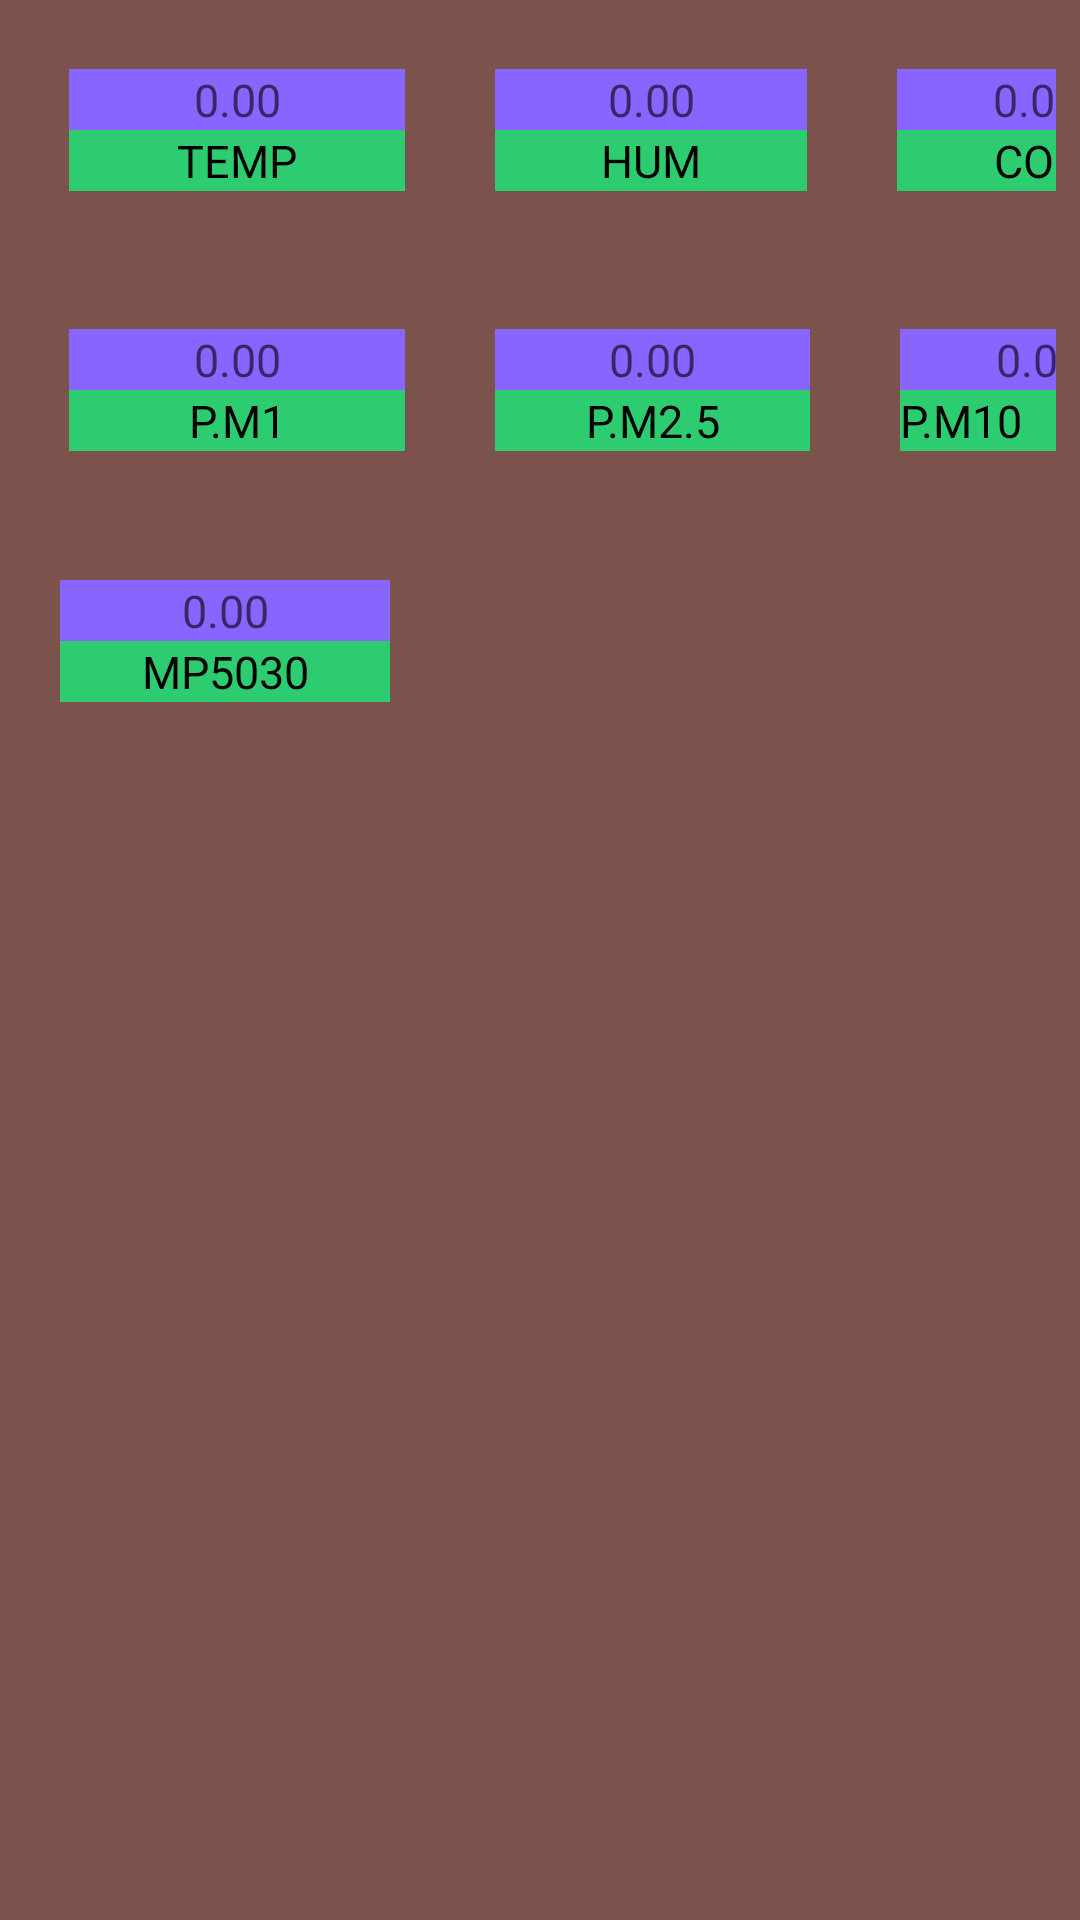

Reconstruct the res/layout file that produces this screen, plus the resources it refers to.
<!-- AndroidManifest.xml: application theme Theme.AQMS -->
<!-- res/layout/notification_expanded.xml -->
<?xml version="1.0" encoding="utf-8"?>
<LinearLayout xmlns:android="http://schemas.android.com/apk/res/android"
    android:layout_width="match_parent"
    android:layout_height="256dp"
    android:background="#7C524D"
    android:orientation="vertical"
    android:textAlignment="center">

    <LinearLayout
        android:layout_width="match_parent"
        android:layout_height="wrap_content"
        android:orientation="horizontal"
        android:padding="8dp">

        <LinearLayout
            android:layout_width="142dp"
            android:layout_height="wrap_content"
            android:orientation="vertical"
            android:padding="15dp">

            <TextView
                android:id="@+id/temp_notification"
                android:layout_width="match_parent"
                android:layout_height="wrap_content"
                android:hint="0.00"
                android:background="@color/values"
                android:textAlignment="center"
                android:textSize="15dp" />

            <TextView
                android:id="@+id/temp_status"
                android:layout_width="match_parent"
                android:layout_height="wrap_content"
                android:background="@color/good"
                android:text="TEMP"
                android:textAlignment="center"
                android:textColor="@color/black"
                android:textSize="15dp" />
        </LinearLayout>

        <LinearLayout
            android:layout_width="134dp"
            android:layout_height="wrap_content"
            android:orientation="vertical"
            android:padding="15dp">

            <TextView
                android:background="@color/values"
                android:id="@+id/hum_notification"
                android:layout_width="match_parent"
                android:layout_height="wrap_content"
                android:hint="0.00"
                android:textAlignment="center"
                android:textSize="15dp" />

            <TextView
                android:id="@+id/hum_status"
                android:layout_width="match_parent"
                android:layout_height="wrap_content"
                android:background="@color/good"
                android:text="HUM"
                android:textAlignment="center"
                android:textColor="@color/black"
                android:textSize="15dp" />
        </LinearLayout>

        <LinearLayout
            android:layout_width="123dp"
            android:layout_height="wrap_content"
            android:orientation="vertical"
            android:padding="15dp">

            <TextView
                android:background="@color/values"

                android:id="@+id/co2_notification"
                android:layout_width="match_parent"
                android:layout_height="wrap_content"
                android:hint="0.00"
                android:textAlignment="center"
                android:textSize="15dp" />

            <TextView
                android:id="@+id/co2_status"
                android:layout_width="match_parent"
                android:layout_height="wrap_content"
                android:background="@color/good"
                android:text="CO2"
                android:textAlignment="center"
                android:textColor="@color/black"
                android:textSize="15dp" />
        </LinearLayout>
    </LinearLayout>

    <LinearLayout

        android:layout_width="match_parent"
        android:layout_height="wrap_content"
        android:orientation="horizontal"
        android:padding="8dp">

        <LinearLayout
            android:layout_width="142dp"
            android:layout_height="wrap_content"
            android:orientation="vertical"
            android:padding="15dp">

            <TextView
                android:background="@color/values"

                android:id="@+id/p.m1_notification"
                android:layout_width="match_parent"
                android:layout_height="wrap_content"
                android:hint="0.00"
                android:textAlignment="center"
                android:textSize="15dp" />

            <TextView
                android:id="@+id/pm1_status"
                android:layout_width="match_parent"
                android:layout_height="wrap_content"
                android:background="@color/good"
                android:text="P.M1"
                android:textAlignment="center"
                android:textColor="@color/black"
                android:textSize="15dp" />
        </LinearLayout>

        <LinearLayout
            android:layout_width="135dp"
            android:layout_height="wrap_content"
            android:orientation="vertical"
            android:padding="15dp">

            <TextView
                android:background="@color/values"

                android:id="@+id/p.m2.5_notification"
                android:layout_width="match_parent"
                android:layout_height="wrap_content"
                android:hint="0.00"
                android:textAlignment="center"
                android:textSize="15dp" />

            <TextView
                android:id="@+id/pm2_status"
                android:layout_width="match_parent"
                android:layout_height="wrap_content"
                android:background="@color/good"
                android:text="P.M2.5"
                android:textAlignment="center"
                android:textColor="@color/black"
                android:textSize="15dp" />
        </LinearLayout>

        <LinearLayout
            android:layout_width="123dp"
            android:layout_height="wrap_content"
            android:orientation="vertical"
            android:padding="15dp">

            <TextView
                android:background="@color/values"

                android:id="@+id/p.m10_notification"
                android:layout_width="match_parent"
                android:layout_height="wrap_content"
                android:hint="0.00"
                android:textAlignment="center"
                android:textSize="15dp" />

            <TextView
                android:id="@+id/pm10_status"
                android:layout_width="match_parent"
                android:layout_height="wrap_content"
                android:background="@color/good"
                android:text="P.M10"
                android:textColor="@color/black"
                android:textSize="15dp" />
        </LinearLayout>
    </LinearLayout>

    <LinearLayout
        android:layout_width="150dp"
        android:layout_height="wrap_content"
        android:orientation="vertical"
        android:padding="20dp">

        <TextView
            android:background="@color/values"

            android:id="@+id/mp503_notification"
            android:layout_width="match_parent"
            android:layout_height="wrap_content"
            android:hint="0.00"
            android:textAlignment="center"
            android:textSize="15dp" />

        <TextView
            android:id="@+id/mp503_status"
            android:layout_width="match_parent"
            android:layout_height="wrap_content"
            android:background="@color/good"
            android:text="MP5030"
            android:textAlignment="center"
            android:textColor="@color/black"
            android:textSize="15dp" />
    </LinearLayout>
</LinearLayout>
<!-- resources referenced by this layout -->
<resources>
  <color name="black">#FF000000</color>
  <color name="good">#2ECC71</color>
  <color name="values">#8865FF </color>
  
      //onboarding colors
  <style name="Theme.AQMS" parent="Theme.MaterialComponents.DayNight.DarkActionBar">
          
          <item name="colorPrimary">@color/purple_500</item>
          <item name="colorPrimaryVariant">@color/purple_700</item>
          <item name="colorOnPrimary">@color/white</item>
          
          <item name="colorSecondary">@color/teal_200</item>
          <item name="colorSecondaryVariant">@color/teal_700</item>
          <item name="colorOnSecondary">@color/black</item>
          
          <item name="android:statusBarColor" tools:targetApi="l">?attr/colorPrimaryVariant</item>
          
      </style>
  <color name="purple_500">#1A1E1E</color>
  <color name="purple_700">#FF000000</color>
  <color name="white">#FFFFFFFF</color>
  <color name="teal_200">#FF03DAC5</color>
  <color name="teal_700">#FF018786</color>
</resources>
